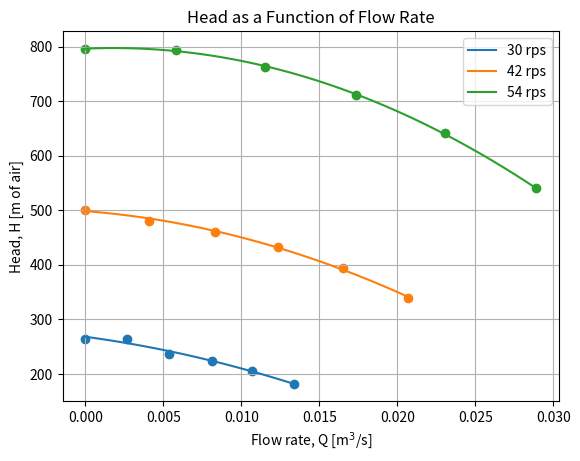

Source code (Python):
# Importing Libraries
import numpy as np
import matplotlib.pyplot as plt
def fit_and_plot(Q_actual, Head, speed_label):
    Q_actual = np.array(Q_actual)
    Head = np.array(Head)
    model = np.poly1d(np.polyfit(Q_actual, Head, degree_of_fit))
    polyline = np.linspace(0, Q_actual[0], num_points)
    ax.scatter(Q_actual, Head)
    ax.plot(polyline, model(polyline), label=speed_label)
    print(f"Model for {speed_label}: {model}")
    return model

degree_of_fit = 2
num_points = 100

# Fan speed data
fan_speeds = [
    ([0.0134, 0.0107, 0.0081, 0.00535, 0.0027, 0], [181.92899, 204.73565, 224.43232, 235.83565, 264.86232, 264.86232], '30 rps'),
    ([0.0207, 0.01655, 0.01235, 0.0083, 0.0041, 0], [338.54322, 394.52322, 432.87989, 460.86989, 480.56655, 501.29989], '42 rps'),
    ([0.0289, 0.02305, 0.01735, 0.01155, 0.0058, 0], [540.10476, 640.66142, 711.15476, 762.98809, 794.08809, 795.12476], '54 rps')
]

fig, ax = plt.subplots()

for Q_actual, Head, speed_label in fan_speeds:
    fit_and_plot(Q_actual, Head, speed_label)
    
# Overall Plot Settings
ax.set_xlabel('Flow rate, Q [m$^3$/s]')
ax.set_ylabel('Head, H [m of air]')
ax.set_title('Head as a Function of Flow Rate')
ax.legend(loc='upper right')
ax.grid(True)
plt.show()